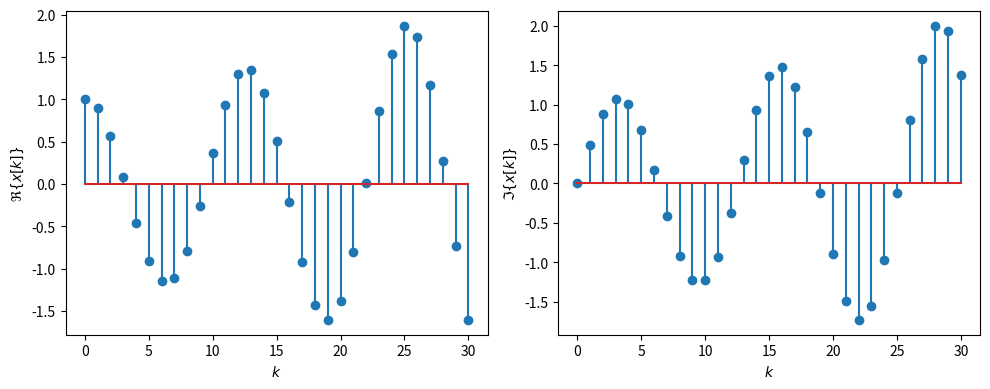
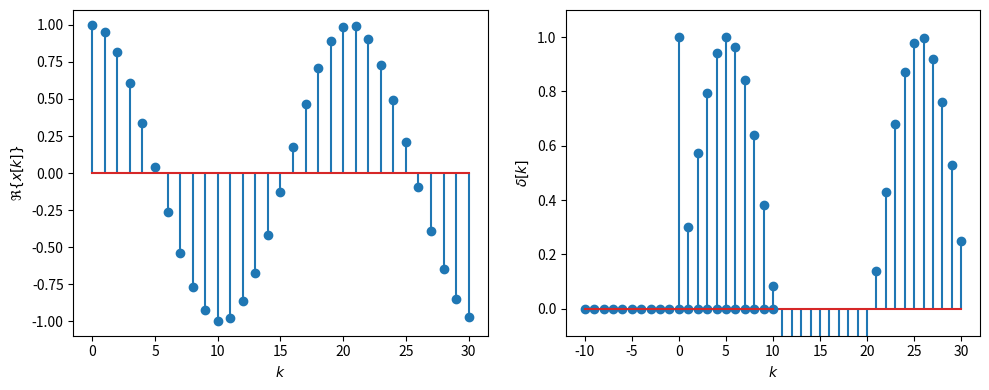
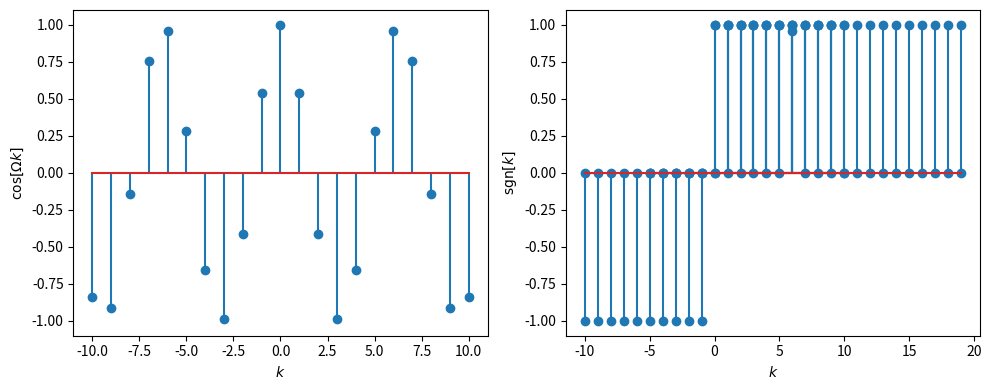

Recreate these plots in Python, in order.
%matplotlib inline
import numpy as np
import matplotlib.pyplot as plt

def exponential_signal(k, Sigma, Omega):
    return np.exp((Sigma+1j*Omega)*k)

def plot_signal(k, x):
    plt.figure(figsize=(10,4))
    plt.subplot(121)
    plt.stem(k, np.real(x))
    plt.xlabel('$k$')
    plt.ylabel(r'$\Re \{ x[k] \}$')

    plt.subplot(122)
    plt.stem(k, np.imag(x))
    plt.xlabel('$k$')
    plt.ylabel(r'$\Im \{ x[k] \}$')
    plt.tight_layout()

k = np.arange(31)
x = exponential_signal(k, 0.025, 0.5)
x[0:10]

plot_signal(k, x)

Np = 20.55
x = exponential_signal(k, 0, 2*np.pi/Np)
plot_signal(k, x)

def dirac(k):
    return np.where(k==0, 1.0, 0.0)

k = np.arange(-10, 11)
x = dirac(k)
plt.stem(k, x)
plt.xlabel('$k$')
plt.ylabel('$\delta[k]$')
plt.ylim([-0.1, 1.1]);

x = dirac(k-6)
y = np.cos(k)
w = x*y

plt.figure(figsize=(10,4))
plt.subplot(121)
plt.stem(k, y)
plt.xlabel('$k$')
plt.ylabel(r'$\cos[\Omega k]$')
plt.ylim([-1.1, 1.1])

plt.subplot(122)
plt.stem(k, w)
plt.xlabel('$k$')
plt.ylabel('$\cos[\Omega k] \cdot \delta[k - \kappa]$')
plt.ylim([-1.1, 1.1])
plt.tight_layout()

def heaviside(k):
    return np.where(k>=0, 1.0, 0.0)

k = np.arange(-5, 20)
x = heaviside(k)

plt.stem(k, x)
plt.xlabel('$k$')
plt.ylabel('$\epsilon[k]$')
plt.ylim([-0.1, 1.1]);

def rect(k, N):
    return np.where((k>=0) & (k<N), 1.0, 0.0)

k = np.arange(-5, 20)
x = rect(k, 10)

plt.stem(k, x)
plt.xlabel('$k$')
plt.ylabel('$\mathrm{rect}[k]$')
plt.ylim([-0.1, 1.1]);

k = np.arange(-10, 11)
x = np.sign(k)

plt.stem(k, x)
plt.xlabel('$k$')
plt.ylabel('$\mathrm{sgn}[k]$')
plt.ylim([-1.1, 1.1]);